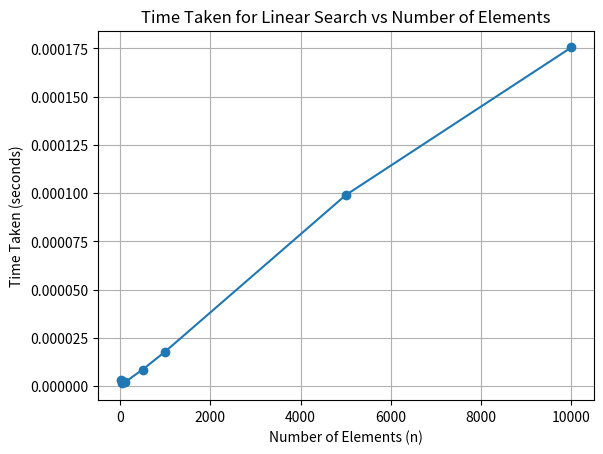

This figure's Python source:
# -*- coding: utf-8 -*-
"""linearsearch.ipynb

Automatically generated by Colab.

Original file is located at
    https://colab.research.google.com/<link-removed>
"""

import time
import matplotlib.pyplot as plt

# Linear Search Function
def linear_search(arr, target):
    for i in range(len(arr)):
        if arr[i] == target:
            return i
    return -1

# Function to perform the experiment and record time
def time_linear_search(n):
    arr = list(range(n))  # Create a list with n elements
    target = n - 1  # Let's search for the last element
    start_time = time.time()
    linear_search(arr, target)
    end_time = time.time()
    return end_time - start_time

# Number of elements to test
n_values = [10, 50, 100, 500, 1000, 5000, 10000]
times = [time_linear_search(n) for n in n_values]

# Plotting the graph
plt.plot(n_values, times, marker='o')
plt.xlabel('Number of Elements (n)')
plt.ylabel('Time Taken (seconds)')
plt.title('Time Taken for Linear Search vs Number of Elements')
plt.grid(True)
plt.show()